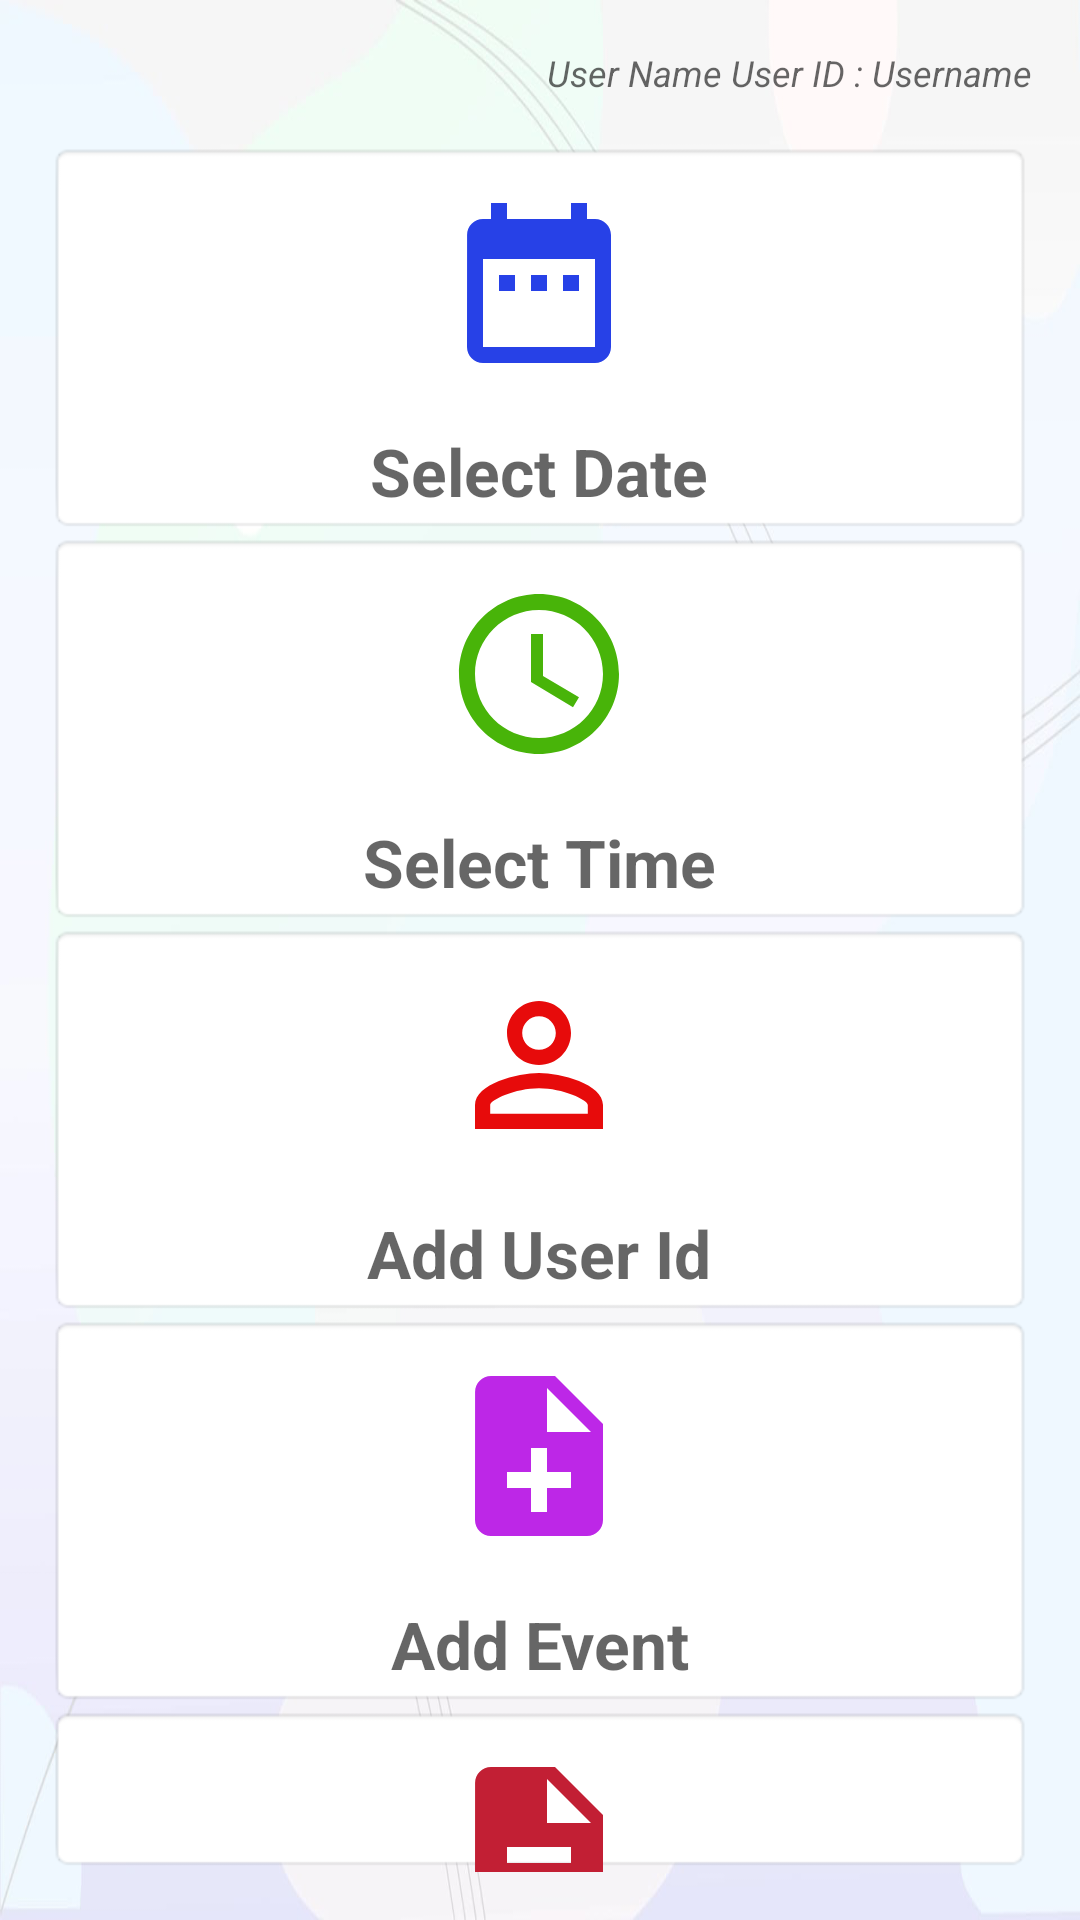

Reconstruct the res/layout file that produces this screen, plus the resources it refers to.
<!-- AndroidManifest.xml: application theme Theme.DWP -->
<!-- res/layout/activity_update_teacher.xml -->
<?xml version="1.0" encoding="utf-8"?>
<LinearLayout
    xmlns:android="http://schemas.android.com/apk/res/android"
    xmlns:app="http://schemas.android.com/apk/res-auto"
    xmlns:tools="http://schemas.android.com/tools"
    android:layout_width="match_parent"
    android:layout_height="match_parent"
    android:orientation="vertical"
    android:padding="16dp"
    android:background="@drawable/backgr"
    tools:context=".UpdateTeacher">

    <LinearLayout
        android:layout_width="match_parent"
        android:layout_height="wrap_content"
        android:gravity="right"
        android:orientation="horizontal"
        android:paddingBottom="15dp">

        <TextView
            android:layout_width="wrap_content"
            android:layout_height="wrap_content"
            android:textSize="12dp"
            android:textStyle="italic"
            android:textColor="#FFFFFF"
            android:hint="User Name "
            android:id="@+id/teacheruserFullName"
            />

        <TextView
            android:layout_width="wrap_content"
            android:layout_height="wrap_content"
            android:textSize="12dp"
            android:textStyle="italic"
            android:textColor="#FFFFFF"
            android:id="@+id/teacherphonenumberteacher"
            android:hint="User ID : "
            />

        <TextView
            android:layout_width="wrap_content"
            android:layout_height="wrap_content"
            android:textSize="12dp"
            android:textColor="#FFFFFF"
            android:textStyle="italic"
            android:hint="Username"
            android:id="@+id/teachertestuseridea"/>
    </LinearLayout>

    <TextView
        android:layout_width="match_parent"
        android:layout_height="wrap_content"
        android:id="@+id/teacherbtn_dateTeacher"
        android:paddingTop="15dp"
        android:hint="Select Date"
        android:textSize="22sp"
        android:textStyle="bold"
        android:gravity="center"
        android:drawableTop="@drawable/ic_date"
        android:drawablePadding="16dp"
        android:background="@android:drawable/editbox_background"/>

    <TextView
        android:layout_width="match_parent"
        android:layout_height="wrap_content"
        android:id="@+id/teacherbtn_timeTeacher"
        android:hint="Select Time"
        android:paddingTop="15dp"
        android:textSize="22sp"
        android:textStyle="bold"
        android:gravity="center"
        android:drawableTop="@drawable/ic_time"
        android:drawablePadding="16dp"
        android:background="@android:drawable/editbox_background"/>

    <TextView
        android:layout_width="match_parent"
        android:layout_height="wrap_content"
        android:id="@+id/teacherbtn_addUserIDTeacher"
        android:hint="Add User Id"
        android:textSize="22sp"
        android:textStyle="bold"
        android:paddingTop="15dp"
        android:gravity="center"
        android:drawableTop="@drawable/ic_phone"
        android:drawablePadding="16dp"
        android:background="@android:drawable/editbox_background"/>

    <TextView
        android:layout_width="match_parent"
        android:layout_height="wrap_content"
        android:id="@+id/teacherbtn_addEventTeacher"
        android:hint="Add Event"
        android:textSize="22sp"
        android:textStyle="bold"
        android:paddingTop="15dp"
        android:gravity="center"
        android:drawableTop="@drawable/ic_event"
        android:drawablePadding="16dp"
        android:background="@android:drawable/editbox_background"/>



    <TextView
        android:layout_width="match_parent"
        android:layout_height="wrap_content"
        android:id="@+id/teacherbtn_addDesTexcher"
        android:hint="Add Description"
        android:textSize="22sp"
        android:textStyle="bold"
        android:paddingTop="15dp"
        android:gravity="center"
        android:drawableTop="@drawable/des"
        android:drawablePadding="16dp"
        android:background="@android:drawable/editbox_background"/>

    <LinearLayout
        android:layout_width="match_parent"
        android:layout_height="wrap_content"
        android:layout_marginTop="10dp"
        android:gravity="center"
        android:layout_gravity="center"
        android:orientation="horizontal">

        <Button
            android:layout_width="wrap_content"
            android:layout_height="wrap_content"
            android:text="View"
            android:textSize="15dp"
            android:layout_gravity="left"
            android:layout_marginRight="90dp"
            android:background="@color/teal_200"
            android:id="@+id/teacherbtnTeacherView"/>

        <Button
            android:layout_width="wrap_content"
            android:layout_height="wrap_content"
            android:text="Send"
            android:textSize="15dp"
            android:layout_gravity="right"
            android:layout_marginLeft="90dp"
            android:background="@color/teal_200"
            android:id="@+id/teacherbtnTeacherSend"/>



    </LinearLayout>

    <LinearLayout
        android:layout_width="wrap_content"
        android:layout_height="wrap_content"
        android:orientation="horizontal"
        android:layout_gravity="center">

        <TextView
            android:layout_width="wrap_content"
            android:layout_height="wrap_content"
            android:text="day"
            android:textColor="#000000"
            android:id="@+id/teacherdateteacher"/>
        <TextView
            android:layout_width="wrap_content"
            android:layout_height="wrap_content"
            android:text="month"
            android:textColor="#000000"
            android:id="@+id/teachermonthteacher"/>
        <TextView
            android:layout_width="wrap_content"
            android:layout_height="wrap_content"
            android:text="year"
            android:textColor="#000000"
            android:id="@+id/teacheryearteacher"/>
        <TextView
            android:layout_width="wrap_content"
            android:layout_height="wrap_content"
            android:text="des"
            android:textColor="#000000"
            android:id="@+id/teacherdesexampleteacher"/>

        <TextView
            android:layout_width="wrap_content"
            android:layout_height="wrap_content"
            android:text="des"
            android:textColor="#000000"
            android:id="@+id/teachernameset"/>

    </LinearLayout>
    <TextView
        android:layout_width="wrap_content"
        android:layout_height="wrap_content"
        android:hint="day"
        android:textColor="#000000"
        android:textSize="12dp"
        android:id="@+id/teacherphonetextupdate"/>




</LinearLayout>
<!-- resources referenced by this layout -->
<resources>
  <!-- drawable backgr: png bitmap (drawable-v24, 190747 bytes) -->
  <!-- drawable des (drawable) -->
  <vector android:height="64dp" android:tint="#C21F34"
      android:viewportHeight="24" android:viewportWidth="24"
      android:width="64dp" xmlns:android="http://schemas.android.com/apk/res/android">
      <path android:fillColor="@android:color/white" android:pathData="M14,2L6,2c-1.1,0 -1.99,0.9 -1.99,2L4,20c0,1.1 0.89,2 1.99,2L18,22c1.1,0 2,-0.9 2,-2L20,8l-6,-6zM16,18L8,18v-2h8v2zM16,14L8,14v-2h8v2zM13,9L13,3.5L18.5,9L13,9z"/>
  </vector>
  <!-- drawable ic_date (drawable-v24) -->
  <vector android:height="64dp" android:tint="#2741E7"
      android:viewportHeight="24" android:viewportWidth="24"
      android:width="64dp" xmlns:android="http://schemas.android.com/apk/res/android">
      <path android:fillColor="@android:color/white" android:pathData="M9,11L7,11v2h2v-2zM13,11h-2v2h2v-2zM17,11h-2v2h2v-2zM19,4h-1L18,2h-2v2L8,4L8,2L6,2v2L5,4c-1.11,0 -1.99,0.9 -1.99,2L3,20c0,1.1 0.89,2 2,2h14c1.1,0 2,-0.9 2,-2L21,6c0,-1.1 -0.9,-2 -2,-2zM19,20L5,20L5,9h14v11z"/>
  </vector>
  <!-- drawable ic_event (drawable-v24) -->
  <vector android:height="64dp" android:tint="#BD27E7"
      android:viewportHeight="24" android:viewportWidth="24"
      android:width="64dp" xmlns:android="http://schemas.android.com/apk/res/android">
      <path android:fillColor="@android:color/white" android:pathData="M14,2L6,2c-1.1,0 -1.99,0.9 -1.99,2L4,20c0,1.1 0.89,2 1.99,2L18,22c1.1,0 2,-0.9 2,-2L20,8l-6,-6zM16,16h-3v3h-2v-3L8,16v-2h3v-3h2v3h3v2zM13,9L13,3.5L18.5,9L13,9z"/>
  </vector>
  <!-- drawable ic_phone (drawable-v24) -->
  <vector android:height="64dp" android:tint="#E70B0B"
      android:viewportHeight="24" android:viewportWidth="24"
      android:width="64dp" xmlns:android="http://schemas.android.com/apk/res/android">
      <path android:fillColor="@android:color/white" android:pathData="M12,5.9c1.16,0 2.1,0.94 2.1,2.1s-0.94,2.1 -2.1,2.1S9.9,9.16 9.9,8s0.94,-2.1 2.1,-2.1m0,9c2.97,0 6.1,1.46 6.1,2.1v1.1L5.9,18.1L5.9,17c0,-0.64 3.13,-2.1 6.1,-2.1M12,4C9.79,4 8,5.79 8,8s1.79,4 4,4 4,-1.79 4,-4 -1.79,-4 -4,-4zM12,13c-2.67,0 -8,1.34 -8,4v3h16v-3c0,-2.66 -5.33,-4 -8,-4z"/>
  </vector>
  <!-- drawable ic_time (drawable-v24) -->
  <vector android:height="64dp" android:tint="#48B409"
      android:viewportHeight="24" android:viewportWidth="24"
      android:width="64dp" xmlns:android="http://schemas.android.com/apk/res/android">
      <path android:fillColor="@android:color/white" android:pathData="M11.99,2C6.47,2 2,6.48 2,12s4.47,10 9.99,10C17.52,22 22,17.52 22,12S17.52,2 11.99,2zM12,20c-4.42,0 -8,-3.58 -8,-8s3.58,-8 8,-8 8,3.58 8,8 -3.58,8 -8,8z"/>
      <path android:fillColor="@android:color/white" android:pathData="M12.5,7H11v6l5.25,3.15 0.75,-1.23 -4.5,-2.67z"/>
  </vector>
  <style name="Theme.DWP" parent="Theme.AppCompat.Light.NoActionBar">
          
          <item name="colorPrimary">@color/purple_500</item>
          <item name="colorPrimaryVariant">@color/purple_700</item>
          <item name="colorOnPrimary">@color/white</item>
          
          <item name="colorSecondary">@color/teal_200</item>
          <item name="colorSecondaryVariant">@color/teal_700</item>
          <item name="colorOnSecondary">@color/black</item>
          
          <item name="android:statusBarColor" tools:targetApi="l">?attr/colorPrimaryVariant</item>
          
      </style>
  <!-- not gathered from this repository: default colours our renderer supplied (Android Studio template values) -->
  <color name="purple_500">#FF6200EE</color>
  <color name="purple_700">#FF3700B3</color>
  <color name="teal_200">#FF03DAC5</color>
  <color name="teal_700">#FF018786</color>
  <color name="black">#FF000000</color>
  <color name="white">#FFFFFFFF</color>
</resources>
